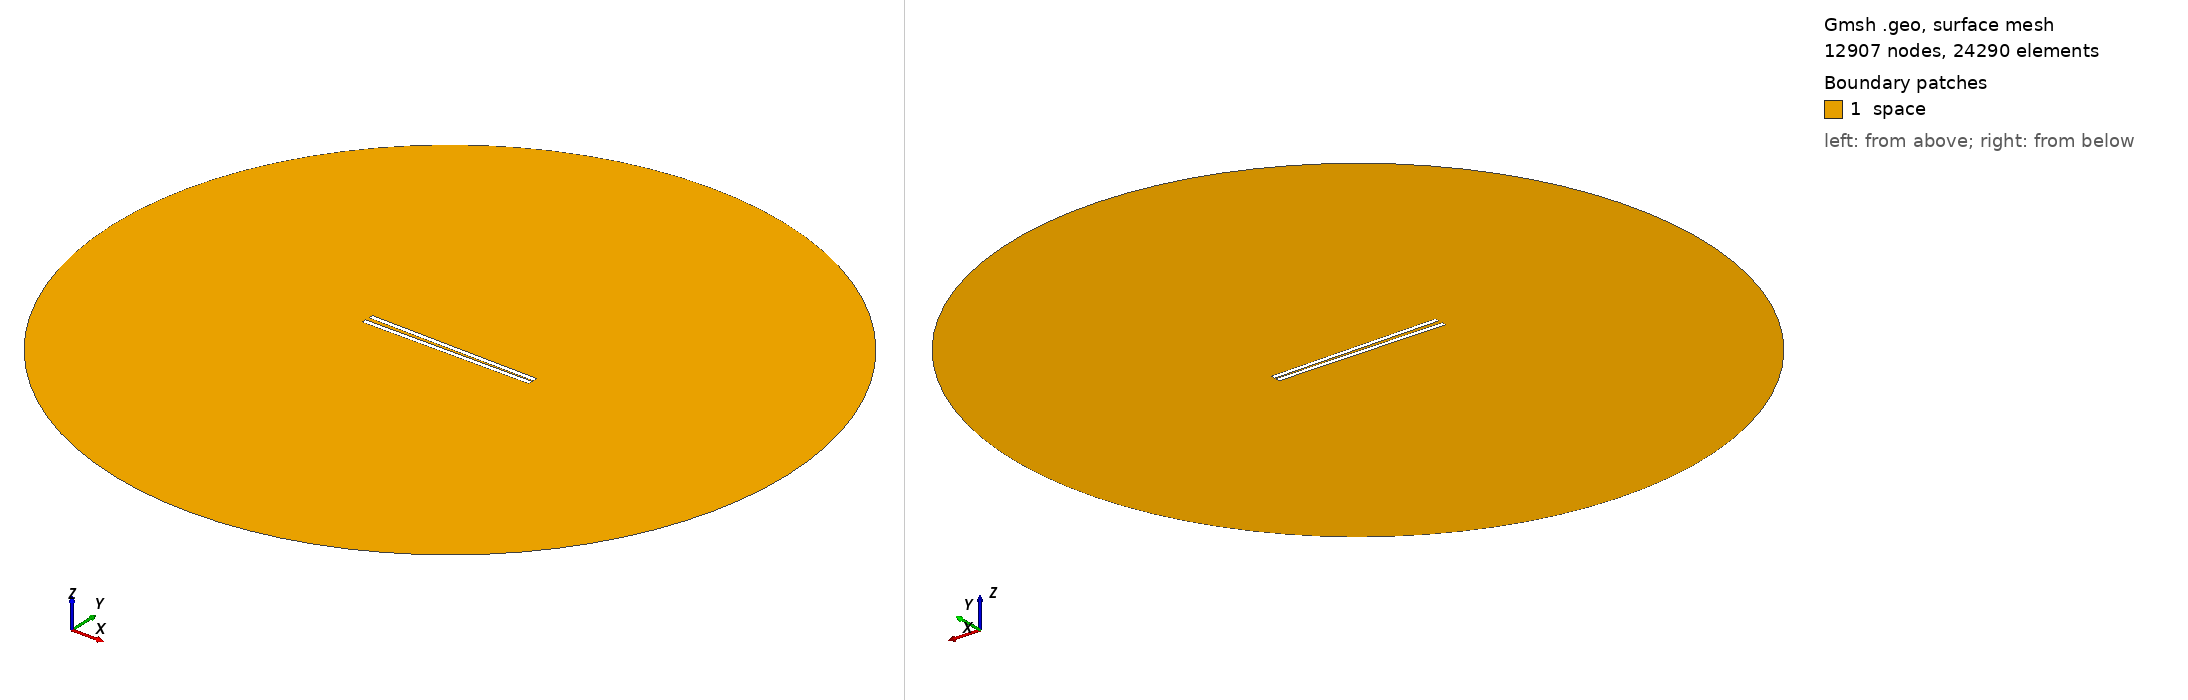

Gmsh geometry script, surface-meshed: 12907 nodes, 24290 surface elements. Boundary patches (legend numbers): 1 space. Left view from above one corner, right view from below the opposite corner. Legend entries are the model's physical surfaces. The drawing asked Gmsh for element sizes between 1% and 20% of the model's largest extent; the script's own settings can give other sizes.

=== 920.geo (drawn) ===
// Set the geometry kernel
SetFactory("OpenCASCADE");

//---------------------------------------
// Rectangles
//---------------------------------------

// Rectangle 1 (top)
Point(1) = {-49.4, 0.8055555555555556, 0, 1.0};
Point(2) = {49.4, 0.8055555555555556, 0, 1.0};
Point(3) = {49.4, 3.605555555555555, 0, 1.0};
Point(4) = {-49.4, 3.605555555555555, 0, 1.0};

Line(1) = {1, 2};
Line(2) = {2, 3};
Line(3) = {3, 4};
Line(4) = {4, 1};

Line Loop(1) = {1, 2, 3, 4};
Plane Surface(1) = {1};

Rotate { {0, 0, 1}, {0,  0.8055555555555556,  0}, -0.017 } {
  Surface{1};
}

// Rectangle 2 (bottom)
Point(5) = {-49.4, -0.8055555555555556, 0, 1.0};
Point(6) = {49.4, -0.8055555555555556, 0, 1.0};
Point(7) = {49.4, -3.605555555555555, 0, 1.0};
Point(8) = {-49.4, -3.605555555555555, 0, 1.0};

Line(5) = {5, 6};
Line(6) = {6, 7};
Line(7) = {7, 8};
Line(8) = {8, 5};

Line Loop(2) = {5, 6, 7, 8};
Plane Surface(2) = {2}; 


//---------------------------------------
// Circle
//---------------------------------------

// Define points
Point(9) = {0, 0, 0};        // Center
Point(10) = {200, 0, 0};     // Start point
Point(11) = {0, 200, 0};     // 90 degrees
Point(12) = {-200, 0, 0};    // 180 degrees
Point(13) = {0, -200, 0};    // 270 degrees

// Define circle arcs (each needs start, center, end)
Circle(9) = {10, 9, 11};
Circle(10) = {11, 9, 12};
Circle(11) = {12, 9, 13};
Circle(12) = {13, 9, 10};

// Define curve loop and surface if needed
Curve Loop(3) = {9, 10, 11, 12};
Surface(3) = {3};

// Subtract Rectangles from Circle
BooleanDifference{ Surface{3}; Delete; }{ Surface{1}; Surface{2}; Delete; }

//---------------------------------------
// Transfinite Lines and Surface
//---------------------------------------
r = 7;
Transfinite Line {1, 3} = 50*r Using Progression 1;
Transfinite Line {2, 4} = 2*r Using Progression 1;
Transfinite Line {5, 7} = 50*r Using Progression 1;
Transfinite Line {6, 8} = 2*r Using Progression 1;
Transfinite Line {9, 10, 11, 12} = 20 Using Progression 1;

//---------------------------------------
// Define Physical Groups
//---------------------------------------                

//--- Physical Curves
// Physical groups for boundaries
Physical Line("force_segment", 10) = {1};
Physical Line("upper_plate", 11) = {2, 3, 4};
Physical Line("lower_plate", 12) = {5, 6, 7, 8};
Physical Line("boundary", 20) = {9, 10, 11, 12};

//--- Physical Surfaces
Physical Surface("space", 30) = {3};

//---------------------------------------
// 6. Generate the Mesh
//---------------------------------------
Mesh 2;  // 2D mesh generation
